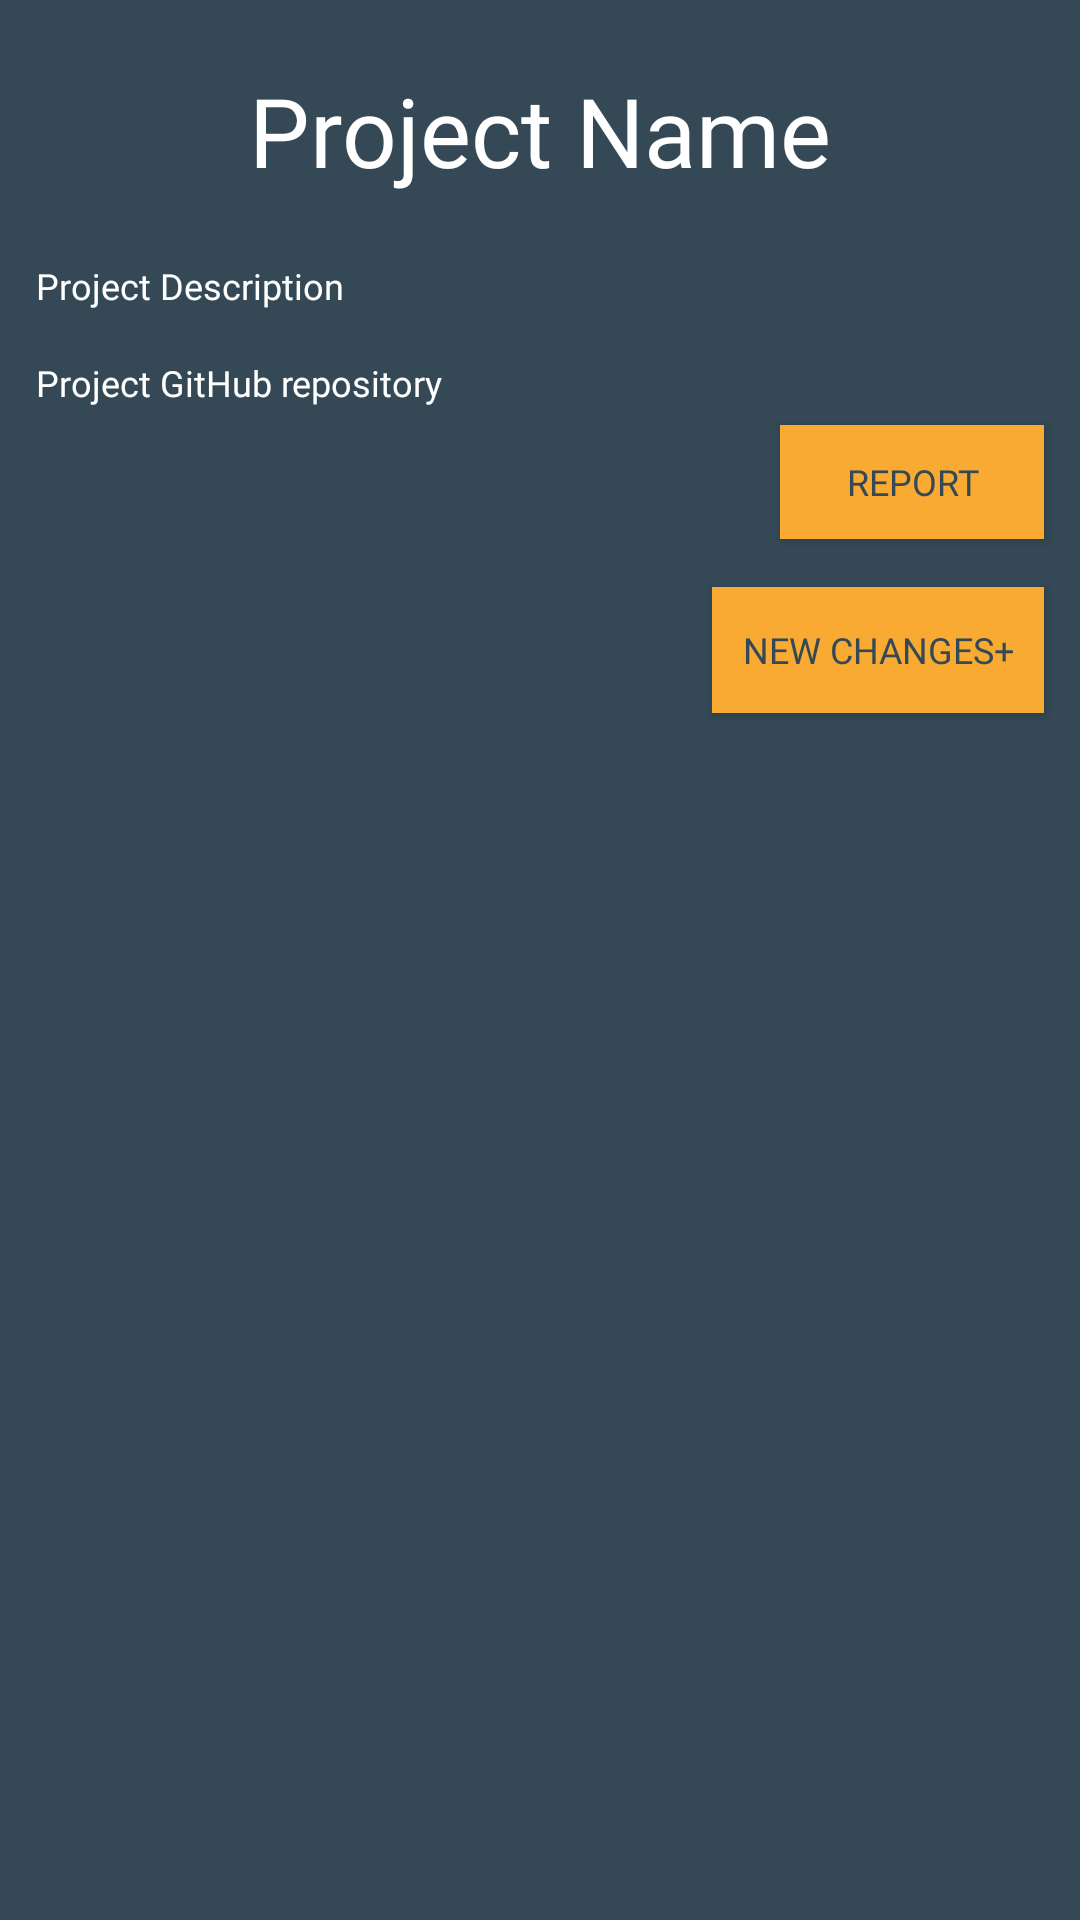

The Android layout XML behind this screen, and the referenced resources:
<!-- AndroidManifest.xml: activity theme NoActionBar -->
<!-- res/layout/activity_project.xml -->
<?xml version="1.0" encoding="utf-8"?>
<androidx.constraintlayout.motion.widget.MotionLayout xmlns:android="http://schemas.android.com/apk/res/android"
    xmlns:app="http://schemas.android.com/apk/res-auto"
    xmlns:tools="http://schemas.android.com/tools"
    android:layout_width="match_parent"
    android:layout_height="match_parent"
    android:background="@color/charcoal"
    app:layoutDescription="@xml/activity_project_scene"
    tools:context=".activities.ProjectActivity">

    <TextView
        android:id="@+id/projectNameProjectActivity"
        android:layout_width="wrap_content"
        android:layout_height="wrap_content"
        android:layout_marginTop="16dp"
        android:fontFamily="@font/asul_bold"
        android:text="Project Name"
        android:padding="6dp"
        android:textColor="@color/white"
        android:textSize="32sp"
        app:layout_constraintEnd_toEndOf="parent"
        app:layout_constraintHorizontal_bias="0.5"
        app:layout_constraintStart_toStartOf="parent"
        app:layout_constraintTop_toTopOf="parent" />


    <TextView
        android:id="@+id/projectDescriptionProjectActivity"
        android:layout_width="0dp"
        android:layout_height="wrap_content"
        android:layout_marginTop="16dp"
        android:fontFamily="@font/poppins"
        android:text="Project Description"
        android:textColor="@color/white"
        android:textSize="12sp"
        android:paddingHorizontal="12dp"
        app:layout_constraintEnd_toEndOf="parent"
        app:layout_constraintHorizontal_bias="0.5"
        app:layout_constraintStart_toStartOf="parent"
        app:layout_constraintTop_toBottomOf="@id/projectNameProjectActivity" />


    <TextView
        android:id="@+id/projectGithubRepo"
        android:layout_width="0dp"
        android:layout_height="wrap_content"
        android:layout_marginTop="16dp"
        android:fontFamily="@font/poppins"
        android:text="Project GitHub repository"
        android:textColor="@color/white"
        android:textSize="12sp"
        android:paddingHorizontal="12dp"
        app:layout_constraintEnd_toEndOf="parent"
        app:layout_constraintHorizontal_bias="0.5"
        app:layout_constraintStart_toStartOf="parent"
        app:layout_constraintTop_toBottomOf="@id/projectDescriptionProjectActivity" />


    <androidx.constraintlayout.widget.ConstraintLayout
        android:id="@+id/constraintLayout2"
        android:layout_width="match_parent"
        android:layout_height="0dp"
        android:background="@color/charcoal"
        app:layout_constraintBottom_toBottomOf="parent"
        app:layout_constraintEnd_toEndOf="parent"
        app:layout_constraintHorizontal_bias="0.5"
        app:layout_constraintStart_toStartOf="parent"
        app:layout_constraintTop_toBottomOf="@id/projectGithubRepo">

        <Button
            android:id="@+id/btnCreateReport"
            android:layout_width="wrap_content"
            android:layout_height="38dp"
            android:layout_marginTop="6dp"
            android:layout_marginEnd="12dp"
            android:background="@color/honeyyellow"
            android:fontFamily="@font/asul_bold"
            android:paddingHorizontal="10dp"
            android:text="Report"
            android:textColor="@color/charcoal"
            android:textSize="12sp"
            app:layout_constraintEnd_toEndOf="parent"
            app:layout_constraintTop_toTopOf="parent" />

        <Button
            android:id="@+id/btnNewChanges"
            android:layout_width="wrap_content"
            android:layout_height="42dp"
            android:layout_marginTop="16dp"
            android:layout_marginEnd="12dp"
            android:background="@color/honeyyellow"
            android:fontFamily="@font/asul_bold"
            android:paddingHorizontal="10dp"
            android:text="New Changes+"
            android:textColor="@color/charcoal"
            android:textSize="12sp"
            app:layout_constraintTop_toBottomOf="@id/btnCreateReport"
            app:layout_constraintEnd_toEndOf="parent"
            />


        <androidx.recyclerview.widget.RecyclerView
            android:id="@+id/rvLogList"
            android:layout_width="0dp"
            android:layout_height="0dp"
            app:layout_constraintBottom_toBottomOf="parent"
            app:layout_constraintEnd_toEndOf="parent"
            app:layout_constraintHorizontal_bias="0.5"
            app:layout_constraintStart_toStartOf="parent"
            app:layout_constraintTop_toBottomOf="@id/btnNewChanges"
            tools:listitem="@layout/item_log" />

    </androidx.constraintlayout.widget.ConstraintLayout>


</androidx.constraintlayout.motion.widget.MotionLayout>
<!-- res/layout/item_log.xml (included above) -->
<?xml version="1.0" encoding="utf-8"?>
<androidx.cardview.widget.CardView xmlns:android="http://schemas.android.com/apk/res/android"
    xmlns:app="http://schemas.android.com/apk/res-auto"
    xmlns:tools="http://schemas.android.com/tools"
    android:layout_width="match_parent"
    android:id="@+id/cvLog"
    android:paddingVertical="10dp"
    android:paddingHorizontal="20dp"
    android:elevation="6dp"
    android:minWidth="200dp"
    app:cardCornerRadius="10dp"
    android:layout_marginHorizontal="6dp"
    android:layout_marginVertical="5dp"
    android:layout_height="wrap_content">


    <androidx.constraintlayout.widget.ConstraintLayout
        android:layout_width="match_parent"
        android:layout_height="match_parent"
        android:minWidth="200dp">

        <ImageView
            android:id="@+id/logCreatorAvatar"
            android:layout_width="50dp"
            android:layout_height="50dp"
            android:layout_marginStart="6dp"
            android:layout_marginTop="6dp"
            android:src="@drawable/ic_avatar"
            app:layout_constraintStart_toStartOf="parent"
            app:layout_constraintTop_toTopOf="parent" />

        <TextView
            android:id="@+id/creatorNameLogCard"
            android:layout_width="0dp"
            android:layout_height="wrap_content"
            android:layout_marginStart="12dp"
            android:layout_marginTop="6dp"
            android:paddingHorizontal="10dp"
            android:paddingVertical="4dp"
            android:text="Creator Name"
            android:textColor="@color/skyBlue"
            android:textSize="16sp"
            app:layout_constraintStart_toEndOf="@id/logCreatorAvatar"
            app:layout_constraintTop_toTopOf="parent" />


        <TextView
            android:id="@+id/logTimeStamp"
            android:layout_width="0dp"
            android:layout_height="wrap_content"
            android:layout_marginTop="6dp"
            android:layout_marginEnd="6dp"
            android:text="Time"
            android:textColor="@color/black"
            android:textSize="12sp"
            app:layout_constraintEnd_toEndOf="parent"
            app:layout_constraintTop_toTopOf="parent" />


        <TextView
            android:id="@+id/logDescriptionLogCard"
            android:layout_width="0dp"
            android:layout_height="wrap_content"
            android:layout_marginStart="12dp"
            android:layout_marginTop="6dp"
            android:layout_marginEnd="6dp"
            android:maxLines="3"
            android:paddingHorizontal="6dp"
            android:text="Log Description"
            android:textColor="@color/black"
            android:textSize="12sp"
            app:layout_constraintEnd_toEndOf="parent"
            app:layout_constraintStart_toEndOf="@id/logCreatorAvatar"
            app:layout_constraintTop_toBottomOf="@id/creatorNameLogCard" />

        <TextView
            android:id="@+id/logCommandLogCard"
            android:layout_width="0dp"
            android:layout_height="wrap_content"
            android:layout_marginStart="12dp"
            android:layout_marginTop="6dp"
            android:paddingHorizontal="10dp"
            android:paddingVertical="4dp"
            android:text="Log Command"
            android:textColor="@color/green"
            android:textSize="12sp"
            app:layout_constraintStart_toEndOf="@id/logCreatorAvatar"
            app:layout_constraintTop_toBottomOf="@id/logDescriptionLogCard" />

        <TextView
            android:id="@+id/tvProgressIndicator"
            android:layout_width="wrap_content"
            android:layout_height="wrap_content"
            android:text="100"
            android:paddingHorizontal="8dp"
            android:textColor="@color/orange"
            app:layout_constraintBottom_toTopOf="@id/projectProgress"
            app:layout_constraintEnd_toEndOf="parent"

            />
        <ProgressBar
            android:id="@+id/projectProgress"
            android:layout_width="match_parent"
            android:layout_height="match_parent"
            android:outlineAmbientShadowColor="@color/orange"
            style="@style/Widget.AppCompat.ProgressBar.Horizontal"
            app:layout_constraintTop_toBottomOf="@id/logCommandLogCard"
            app:layout_constraintEnd_toEndOf="parent"
            app:layout_constraintHorizontal_bias="0.5"
            app:layout_constraintStart_toStartOf="parent" />

        <ImageView
            android:id="@+id/logDataImageView"
            android:layout_width="wrap_content"
            android:layout_height="wrap_content"
            app:layout_constraintTop_toBottomOf="@id/projectProgress"
            app:layout_constraintStart_toStartOf="parent"
            app:layout_constraintEnd_toEndOf="parent"
            android:visibility="gone"
            />


    </androidx.constraintlayout.widget.ConstraintLayout>


</androidx.cardview.widget.CardView>
<!-- resources referenced by this layout -->
<resources>
  <color name="black">#FF000000</color>
  <color name="charcoal">#344955</color>
  <color name="green">#4CAF50</color>
  <color name="honeyyellow">#F9AA33</color>
  <color name="orange">#FF5722</color>
  <color name="skyBlue">#03A9F4</color>
  <color name="white">#FFFFFFFF</color>
  <style name="NoActionBar" parent="Theme.AppCompat.DayNight.NoActionBar">
          <item name="android:windowActionBar">false</item>
          <item name="android:windowNoTitle">true</item>
          <item name="android:statusBarColor">?attr/colorPrimaryVariant</item>
  
      </style>
</resources>
